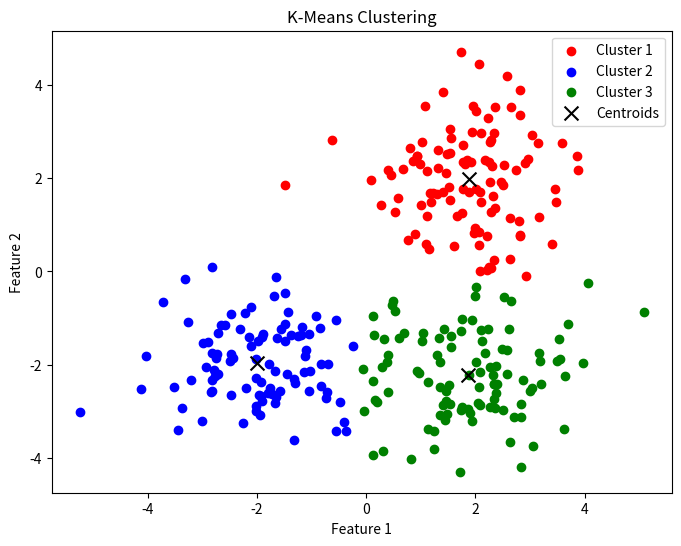

Reproduce this figure in Python.
"""
K-Means Clustering

Core Idea: Partitions data into 'k' distinct clusters based on distance to centroid.
Each data point belongs to the cluster with the nearest centroid.

Best For: Spherical clusters, when k is known, large datasets.

Pros:
- Simple and fast
- Scales well to large datasets
- Easy to interpret

Cons:
- Sensitive to initial centroids
- Assumes spherical clusters
- Requires specifying k
- Sensitive to outliers

Key Hyperparameters:
- k: Number of clusters
- max_iter: Maximum iterations
- tol: Tolerance for convergence
- init: Initialization method ('random' or 'k-means++')
"""

import numpy as np
import matplotlib.pyplot as plt

class KMeans:
    def __init__(self, k=3, max_iter=100, tol=1e-4, init='random'):
        self.k = k
        self.max_iter = max_iter
        self.tol = tol
        self.init = init
        self.centroids = None
        self.labels_ = None

    def _initialize_centroids(self, X):
        if self.init == 'random':
            indices = np.random.choice(X.shape[0], self.k, replace=False)
            self.centroids = X[indices]
        elif self.init == 'k-means++':
            self.centroids = [X[np.random.randint(X.shape[0])]]
            for _ in range(1, self.k):
                distances = np.min([np.sum((X - c)**2, axis=1) for c in self.centroids], axis=0)
                probs = distances / np.sum(distances)
                next_centroid = X[np.random.choice(X.shape[0], p=probs)]
                self.centroids.append(next_centroid)
            self.centroids = np.array(self.centroids)

    def _assign_clusters(self, X):
        distances = np.array([np.sum((X - c)**2, axis=1) for c in self.centroids])
        return np.argmin(distances, axis=0)

    def _update_centroids(self, X, labels):
        new_centroids = []
        for i in range(self.k):
            cluster_points = X[labels == i]
            if len(cluster_points) > 0:
                new_centroids.append(np.mean(cluster_points, axis=0))
            else:
                new_centroids.append(self.centroids[i])  # Keep old if empty
        return np.array(new_centroids)

    def fit(self, X):
        self._initialize_centroids(X)
        for _ in range(self.max_iter):
            labels = self._assign_clusters(X)
            new_centroids = self._update_centroids(X, labels)
            if np.all(np.abs(new_centroids - self.centroids) < self.tol):
                break
            self.centroids = new_centroids
        self.labels_ = labels
        return self

    def predict(self, X):
        return self._assign_clusters(X)

    def fit_predict(self, X):
        self.fit(X)
        return self.labels_

# Example usage
if __name__ == "__main__":
    # Generate synthetic data
    np.random.seed(42)
    X1 = np.random.randn(100, 2) + [2, 2]
    X2 = np.random.randn(100, 2) + [-2, -2]
    X3 = np.random.randn(100, 2) + [2, -2]
    X = np.vstack([X1, X2, X3])

    # Fit K-Means
    kmeans = KMeans(k=3, init='k-means++')
    labels = kmeans.fit_predict(X)

    # Plot results
    plt.figure(figsize=(8, 6))
    colors = ['red', 'blue', 'green']
    for i in range(3):
        cluster = X[labels == i]
        plt.scatter(cluster[:, 0], cluster[:, 1], c=colors[i], label=f'Cluster {i+1}')
    plt.scatter(kmeans.centroids[:, 0], kmeans.centroids[:, 1], c='black', marker='x', s=100, label='Centroids')
    plt.title('K-Means Clustering')
    plt.xlabel('Feature 1')
    plt.ylabel('Feature 2')
    plt.legend()
    plt.show()
